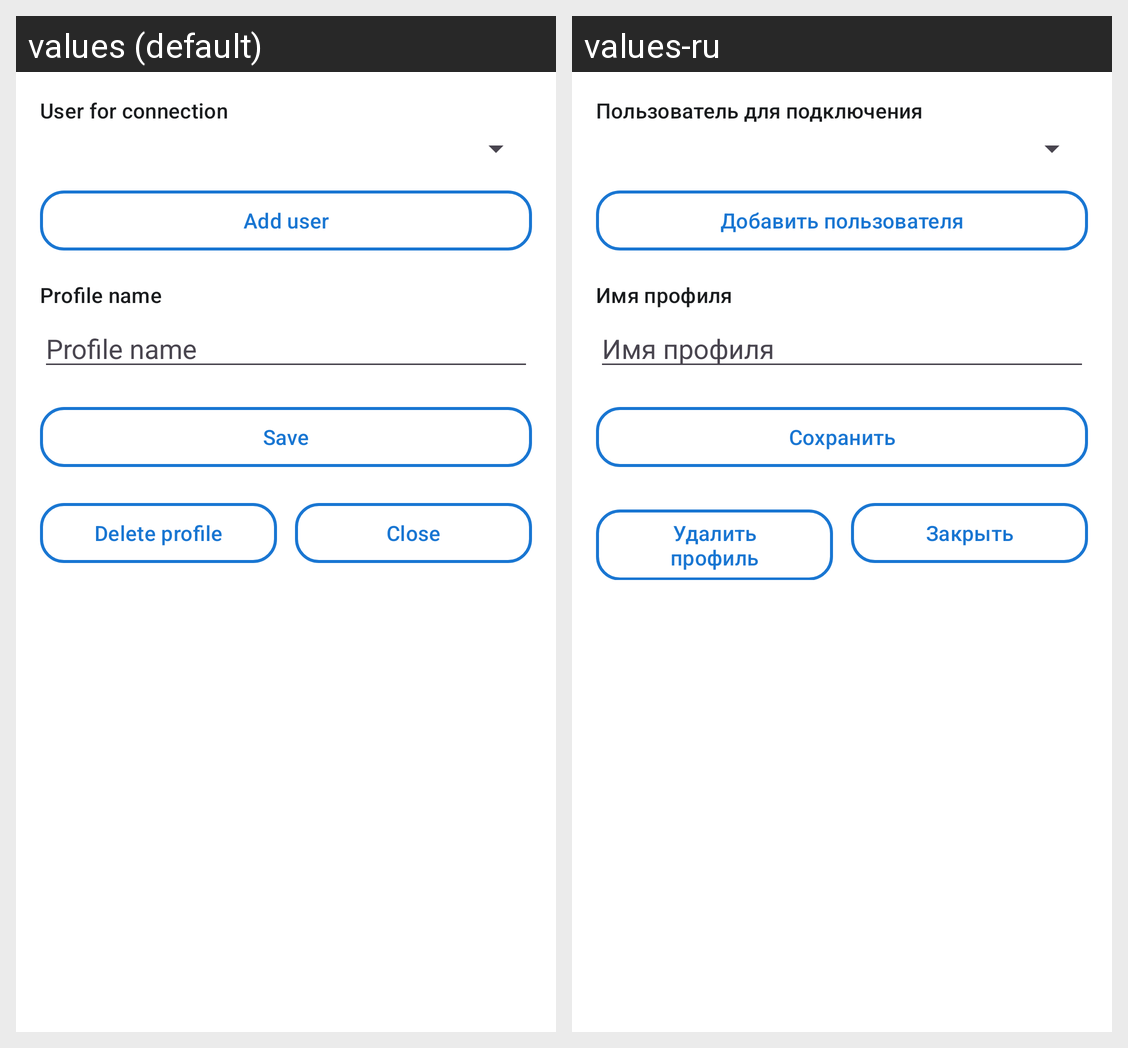

For this localized Android screen grid, give each drawn string resource with its value in every locale shown.
Android screen res/layout/dialog_user_picker.xml rendered under 2 locales, left to right: values (default), values-ru. Device: Nexus 5 (rendered at 1080×1920; each locale shown at half size, 540×960, under a caption strip naming it); theme Theme.MrOpenVPNClient.
Strings drawn on this screen, with the default value and each locale's value (text and hints the layout hard-codes, and strings that could not be matched under every locale, appear in the picture but are not listed):

user_select_label
  values: User for connection
  values-ru: Пользователь для подключения

add_user
  values: Add user
  values-ru: Добавить пользователя

profile_name
  values: Profile name
  values-ru: Имя профиля

save
  values: Save
  values-ru: Сохранить

delete_profile
  values: Delete profile
  values-ru: Удалить профиль

close
  values: Close
  values-ru: Закрыть
